Run: headless pygame with SDL's dummy video driver; simulated clock (each Clock.tick advances the game by its frame time, no real sleeping); random seed 0; keys injected as events and as key.get_pressed() state; no mouse input.
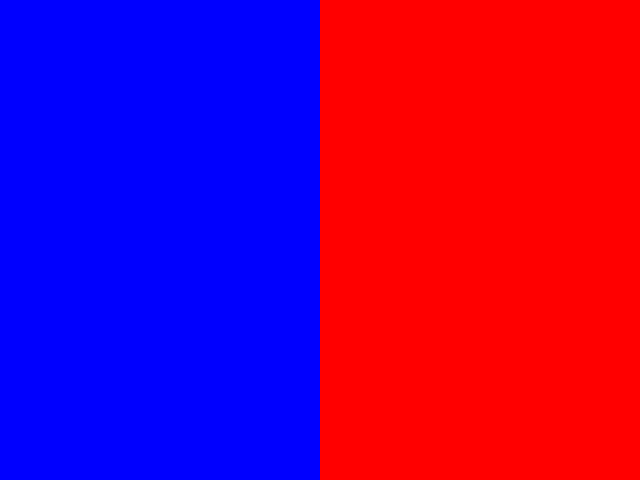
Frame 1 of 4 · flips 1–60 · no input
Frame 2 of 4 · flips 61–180 · tapped SPACE, RETURN · held RIGHT (→), D · screen unchanged from frame 1, image omitted
Frame 3 of 4 · flips 181–300 · held DOWN (↓), S · screen unchanged from frame 2, image omitted
Frame 4 of 4 · flips 301–420 · held LEFT (←), A, UP (↑), W · screen unchanged from frame 3, image omitted

The pygame program that drew these frames:

""" Two different worlds, only one controller.
"""

import pygame as pg


def main():
    print('Around the Worlds in 80 days.')

    going = True

    pg.display.init()
    pg.font.init()
    pg.display.set_caption("Around the Worlds in 80 days.")

    screen = pg.display.set_mode((640,480))
    clock = pg.time.Clock()

    left_screen = screen.subsurface((0, 0, 320, 480))
    right_screen = screen.subsurface((320, 0, 320, 480))

    left_screen.fill(pg.Color('blue'))
    right_screen.fill(pg.Color('red'))


    while going:
        events = pg.event.get()
        for e in events:
            if e.type == pg.QUIT or e.type == pg.KEYDOWN and e.key == pg.K_ESCAPE:
                going = 0
            if e.type == pg.KEYDOWN:
                pass

        pg.display.flip()

        # limit the frame rate to 30fps.
        clock.tick(30)


if __name__ == '__main__':
    main()
